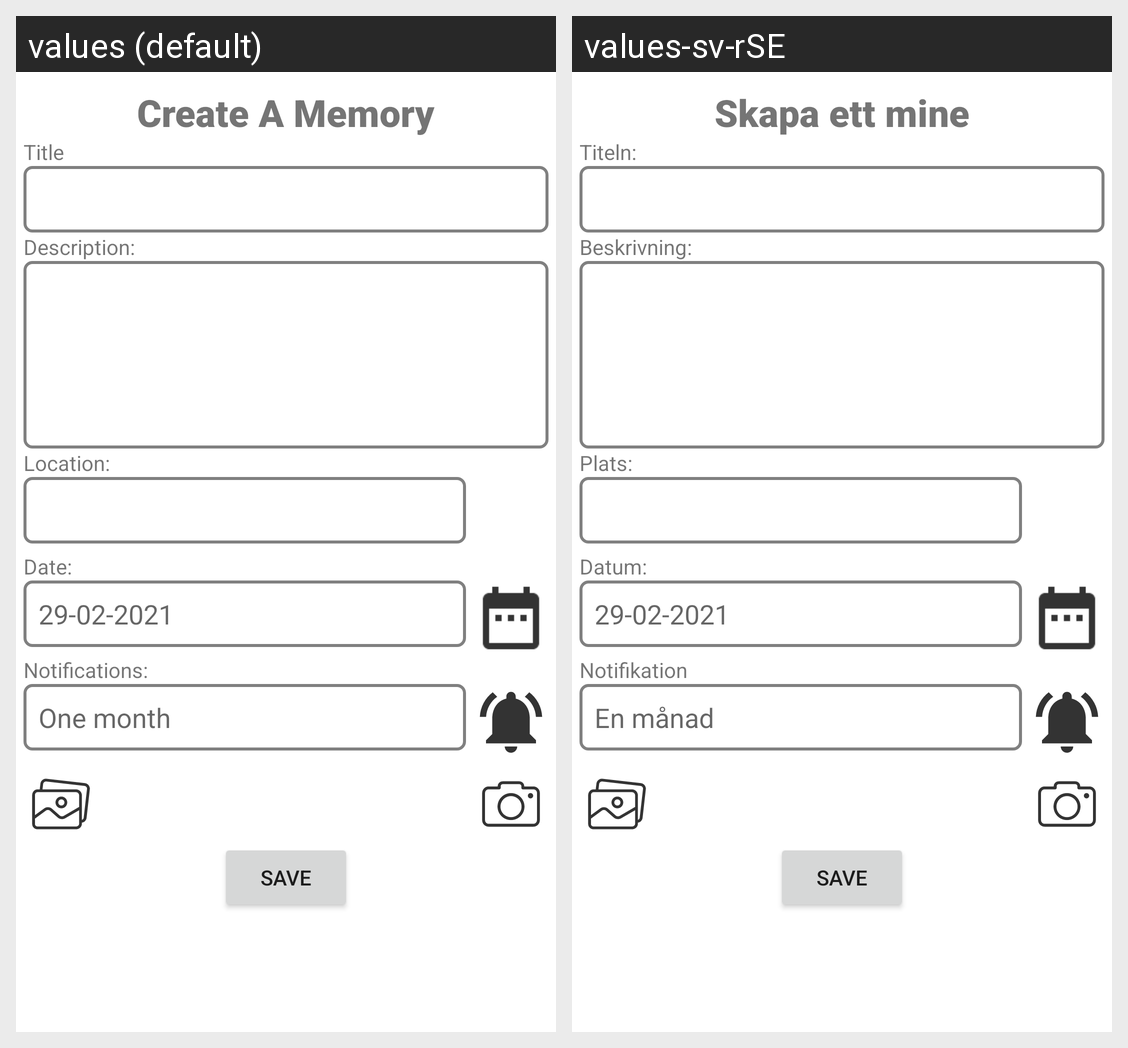

The Android screen above is rendered under two locales of the same app. Produce the string resources it draws, with the default and per-locale values.
Android screen res/layout/fragment_add.xml rendered under 2 locales, left to right: values (default), values-sv-rSE. Device: Nexus 5 (rendered at 1080×1920; each locale shown at half size, 540×960, under a caption strip naming it); theme Theme.AndoidProject.
Strings drawn on this screen, with the default value and each locale's value (text and hints the layout hard-codes, and strings that could not be matched under every locale, appear in the picture but are not listed):

page_title
  values: Create A Memory
  values-sv-rSE: Skapa ett mine

title
  values: Title
  values-sv-rSE: Titeln:

description
  values: Description:
  values-sv-rSE: Beskrivning:

location
  values: Location:
  values-sv-rSE: Plats:

date
  values: Date:
  values-sv-rSE: Datum: 

date_hint
  values: 29-02-2021
  values-sv-rSE: 29-02-2021

notification
  values: Notifications:
  values-sv-rSE: Notifikation

notification_hint
  values: One month
  values-sv-rSE: En månad
